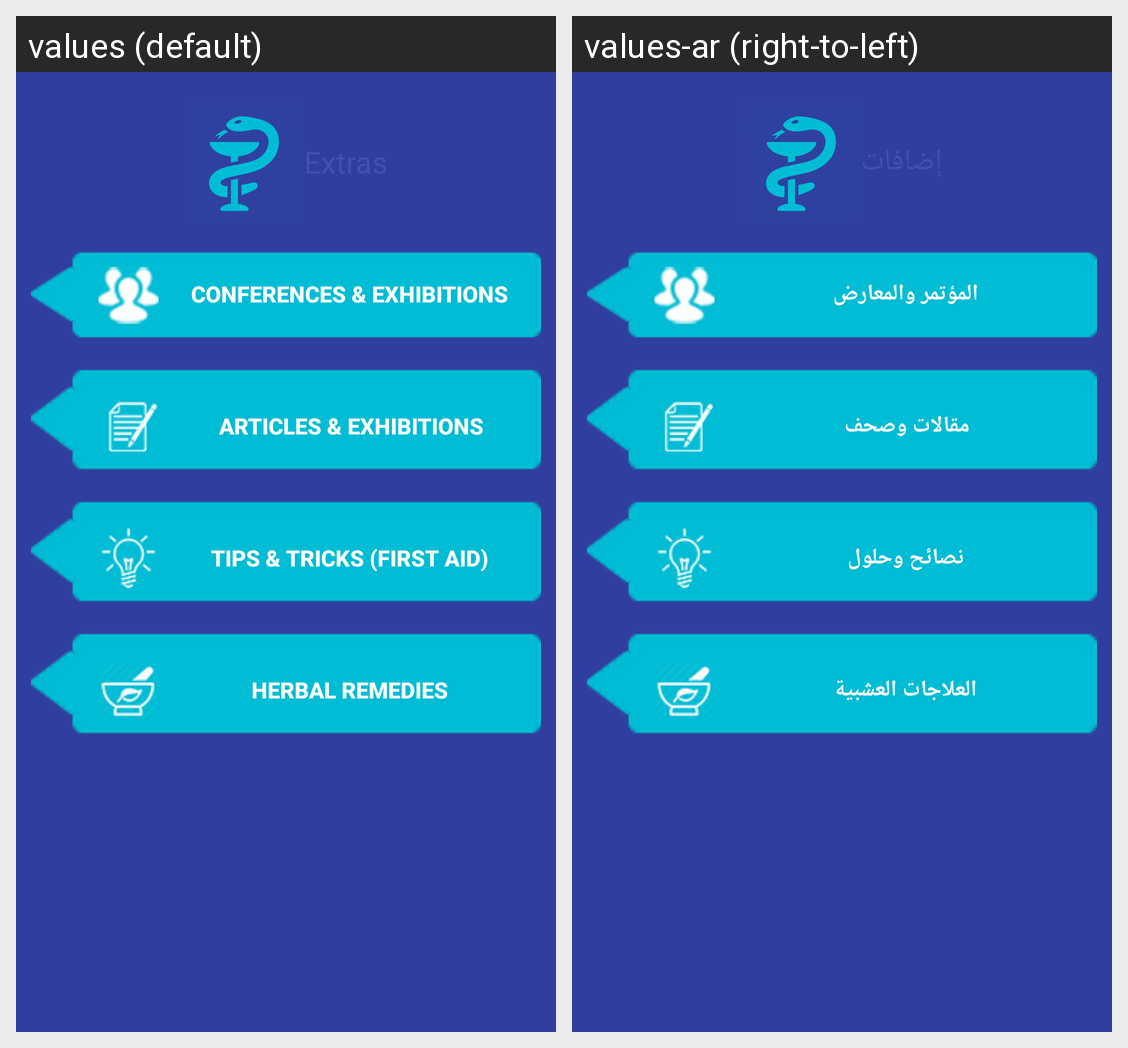

Locale-by-locale string values for the Android screen shown in this grid:
Android screen res/layout/extras.xml rendered under 2 locales, left to right: values (default), values-ar (right-to-left). Device: Nexus 5 (rendered at 1080×1920; each locale shown at half size, 540×960, under a caption strip naming it); theme AppTheme.Base.NoActionBar.
Strings drawn on this screen, with the default value and each locale's value (text and hints the layout hard-codes, and strings that could not be matched under every locale, appear in the picture but are not listed):

conf_exhab
  values: Conferences & Exhibitions
  values-ar: المؤتمر والمعارض

art_exh
  values: Articles & Exhibitions
  values-ar: مقالات وصحف

tips_tricks
  values: Tips & Tricks (First Aid)
  values-ar: نصائح وحلول

herb_rem
  values: Herbal Remedies
  values-ar: العلاجات العشبية
